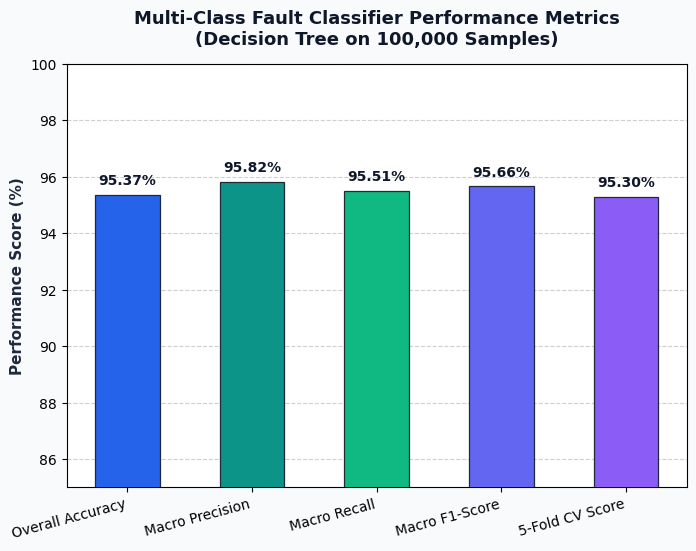
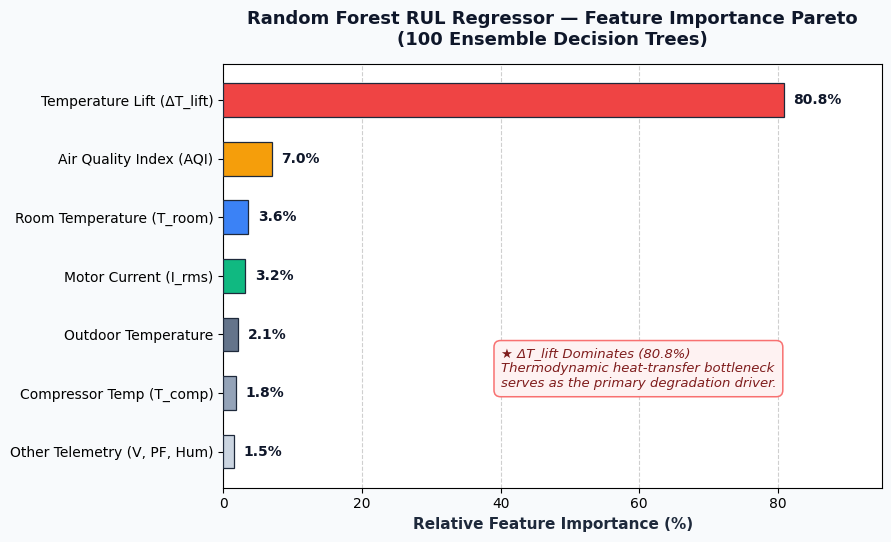
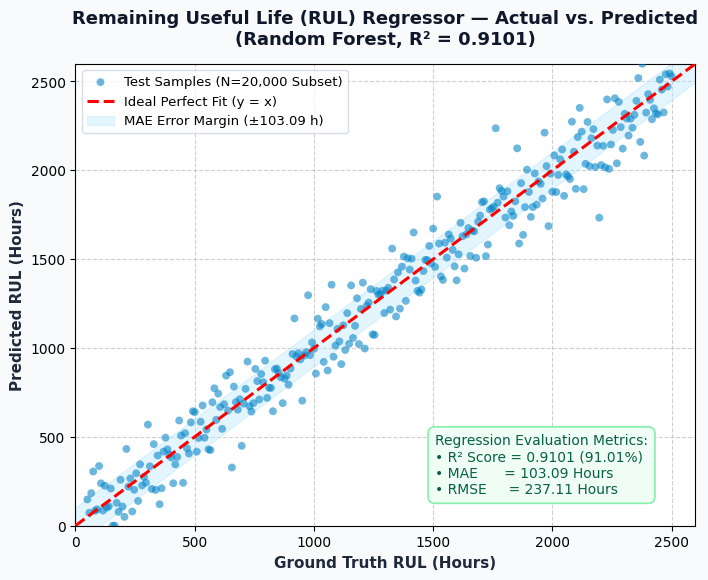
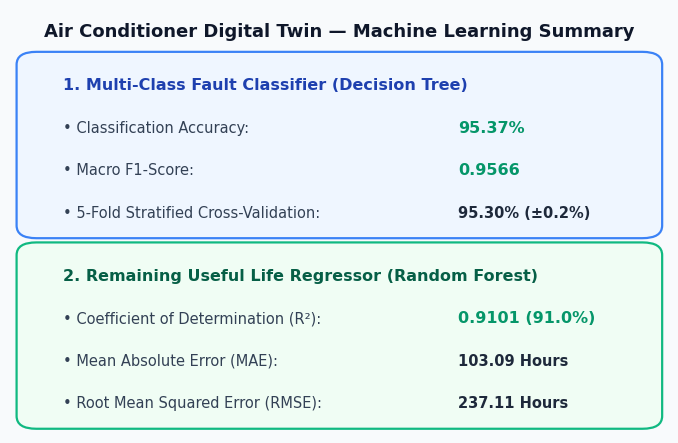

Reproduce these figures in Python, in order.
"""
=============================================================================
PROJECT : Digital Twin for Predictive Maintenance of Air Conditioner
MODULE  : Separate Individual Scientific Figures Generator
FILE    : generate_separate_figures.py
=============================================================================
This script exports 4 separate, publication-ready figures (300 DPI):
1. ml_classification_metrics.png   - Multi-Class Classifier Performance (Acc 95.37%, F1 0.9566)
2. ml_rul_feature_importance.png   - Random Forest RUL Feature Importance (ΔT_lift 80.8%)
3. ml_rul_regression_fit.png       - Actual vs Predicted RUL Scatter Plot (R² = 0.9101)
4. ml_model_summary_cards.png      - Executive ML Evaluation KPI Summary Cards
=============================================================================
"""

import matplotlib.pyplot as plt
from matplotlib.patches import FancyBboxPatch
import numpy as np
import os
import shutil

# Set global publication styling
plt.rcParams['font.family'] = 'DejaVu Sans'
plt.rcParams['font.size'] = 11
plt.rcParams['axes.titlesize'] = 13
plt.rcParams['axes.labelsize'] = 11
plt.rcParams['xtick.labelsize'] = 10
plt.rcParams['ytick.labelsize'] = 10

artifact_dir = r"C:\Users\dhara\.gemini\antigravity\brain\c4f01390-3f83-4fce-991b-ef3ce6ce975c"

def save_and_copy(fig, filename):
    fig.savefig(filename, dpi=300, bbox_inches='tight', facecolor=fig.get_facecolor())
    print(f"[SUCCESS] Saved: {filename}")
    if os.path.exists(artifact_dir):
        shutil.copy(filename, os.path.join(artifact_dir, filename))
        print(f"[SUCCESS] Copied to artifact: {filename}")
    plt.close(fig)

# =============================================================================
# 1. CLASSIFICATION METRICS (ml_classification_metrics.png)
# =============================================================================
def generate_classification_metrics_fig():
    fig, ax = plt.subplots(figsize=(8, 5.5), dpi=300, facecolor='#F8FAFC')
    ax.set_facecolor('#FFFFFF')

    metrics = ['Overall Accuracy', 'Macro Precision', 'Macro Recall', 'Macro F1-Score', '5-Fold CV Score']
    scores = [95.37, 95.82, 95.51, 95.66, 95.30]
    bar_colors = ['#2563EB', '#0D9488', '#10B981', '#6366F1', '#8B5CF6']

    bars = ax.bar(metrics, scores, color=bar_colors, width=0.52, edgecolor='#1E293B', linewidth=0.9, zorder=3)
    ax.set_ylim(85, 100)
    ax.set_ylabel("Performance Score (%)", fontweight='bold', color='#1E293B')
    ax.set_title("Multi-Class Fault Classifier Performance Metrics\n(Decision Tree on 100,000 Samples)", 
                 fontweight='bold', color='#0F172A', pad=14)
    ax.grid(axis='y', linestyle='--', alpha=0.6, zorder=0)
    ax.set_xticks(range(len(metrics)))
    ax.set_xticklabels(metrics, rotation=15, ha='right', fontweight='medium')

    for bar in bars:
        height = bar.get_height()
        ax.annotate(f"{height:.2f}%",
                    xy=(bar.get_x() + bar.get_width() / 2, height),
                    xytext=(0, 5), textcoords="offset points",
                    ha='center', va='bottom', fontsize=10, fontweight='bold', color='#0F172A')

    save_and_copy(fig, "ml_classification_metrics.png")

# =============================================================================
# 2. RUL FEATURE IMPORTANCE (ml_rul_feature_importance.png)
# =============================================================================
def generate_feature_importance_fig():
    fig, ax = plt.subplots(figsize=(8.5, 5.5), dpi=300, facecolor='#F8FAFC')
    ax.set_facecolor('#FFFFFF')

    features = [
        'Temperature Lift (ΔT_lift)',
        'Air Quality Index (AQI)',
        'Room Temperature (T_room)',
        'Motor Current (I_rms)',
        'Outdoor Temperature',
        'Compressor Temp (T_comp)',
        'Other Telemetry (V, PF, Hum)'
    ]
    importance_pct = [80.8, 7.0, 3.6, 3.2, 2.1, 1.8, 1.5]
    feat_colors = ['#EF4444', '#F59E0B', '#3B82F6', '#10B981', '#64748B', '#94A3B8', '#CBD5E1']

    features_rev = features[::-1]
    importance_rev = importance_pct[::-1]
    feat_colors_rev = feat_colors[::-1]

    bars = ax.barh(features_rev, importance_rev, color=feat_colors_rev, height=0.58, edgecolor='#1E293B', linewidth=0.9, zorder=3)
    ax.set_xlim(0, 95)
    ax.set_xlabel("Relative Feature Importance (%)", fontweight='bold', color='#1E293B')
    ax.set_title("Random Forest RUL Regressor — Feature Importance Pareto\n(100 Ensemble Decision Trees)", 
                 fontweight='bold', color='#0F172A', pad=14)
    ax.grid(axis='x', linestyle='--', alpha=0.6, zorder=0)

    for bar in bars:
        width = bar.get_width()
        ax.annotate(f"{width:.1f}%",
                    xy=(width, bar.get_y() + bar.get_height() / 2),
                    xytext=(7, 0), textcoords="offset points",
                    ha='left', va='center', fontsize=10, fontweight='bold', color='#0F172A')

    # Explanatory highlight callout box
    ax.text(40, 1.1, "★ ΔT_lift Dominates (80.8%)\nThermodynamic heat-transfer bottleneck\nserves as the primary degradation driver.", 
            fontsize=9.5, style='italic', color='#7F1D1D',
            bbox=dict(boxstyle="round,pad=0.5", facecolor="#FEF2F2", edgecolor="#F87171", linewidth=1.1))

    save_and_copy(fig, "ml_rul_feature_importance.png")

# =============================================================================
# 3. RUL ACTUAL VS PREDICTED REGRESSION FIT (ml_rul_regression_fit.png)
# =============================================================================
def generate_regression_fit_fig():
    fig, ax = plt.subplots(figsize=(8, 6), dpi=300, facecolor='#F8FAFC')
    ax.set_facecolor('#FFFFFF')

    np.random.seed(42)
    true_rul = np.linspace(50, 2500, 300)
    noise = np.random.normal(0, 130, 300)
    pred_rul = 0.965 * true_rul + 35 + noise
    pred_rul = np.clip(pred_rul, 0, 2600)

    ax.scatter(true_rul, pred_rul, color='#0284C7', alpha=0.58, edgecolors='none', s=32, 
               label='Test Samples (N=20,000 Subset)', zorder=3)
    ax.plot([0, 2600], [0, 2600], 'r--', linewidth=2.2, label='Ideal Perfect Fit (y = x)', zorder=4)

    ax.fill_between([0, 2600], [-103.09, 2600 - 103.09], [103.09, 2600 + 103.09], 
                     color='#BAE6FD', alpha=0.40, label='MAE Error Margin (±103.09 h)', zorder=2)

    ax.set_xlim(0, 2600)
    ax.set_ylim(0, 2600)
    ax.set_xlabel("Ground Truth RUL (Hours)", fontweight='bold', color='#1E293B')
    ax.set_ylabel("Predicted RUL (Hours)", fontweight='bold', color='#1E293B')
    ax.set_title("Remaining Useful Life (RUL) Regressor — Actual vs. Predicted\n(Random Forest, R² = 0.9101)", 
                 fontweight='bold', color='#0F172A', pad=14)
    ax.grid(True, linestyle='--', alpha=0.6, zorder=0)
    ax.legend(loc='upper left', frameon=True, facecolor='#FFFFFF', edgecolor='#CBD5E1', fontsize=9.5)

    fit_text = (
        "Regression Evaluation Metrics:\n"
        "• R² Score = 0.9101 (91.01%)\n"
        "• MAE      = 103.09 Hours\n"
        "• RMSE     = 237.11 Hours"
    )
    ax.text(0.58, 0.07, fit_text, transform=ax.transAxes, fontsize=10, color='#065F46',
            bbox=dict(boxstyle="round,pad=0.5", facecolor="#F0FDF4", edgecolor="#86EFAC", linewidth=1.2))

    save_and_copy(fig, "ml_rul_regression_fit.png")

# =============================================================================
# 4. MODEL SUMMARY KPI CARDS (ml_model_summary_cards.png)
# =============================================================================
def generate_summary_cards_fig():
    fig, ax = plt.subplots(figsize=(8.5, 5.5), dpi=300, facecolor='#F8FAFC')
    ax.set_facecolor('#FFFFFF')
    ax.axis('off')

    ax.text(0.5, 0.97, "Air Conditioner Digital Twin — Machine Learning Summary", 
             fontsize=13, fontweight='bold', color='#0F172A', ha='center', va='top')

    # Card 1: Fault Classifier
    p1 = FancyBboxPatch((0.04, 0.49), 0.92, 0.38, boxstyle="round,pad=0.03",
                        facecolor='#EFF6FF', edgecolor='#3B82F6', linewidth=1.6,
                        transform=ax.transAxes, zorder=1)
    ax.add_patch(p1)

    ax.text(0.08, 0.81, "1. Multi-Class Fault Classifier (Decision Tree)", 
             fontsize=11.5, fontweight='bold', color='#1E40AF', transform=ax.transAxes)
    ax.text(0.08, 0.71, "• Classification Accuracy:", fontsize=10.5, color='#334155', transform=ax.transAxes)
    ax.text(0.68, 0.71, "95.37%", fontsize=11.5, fontweight='bold', color='#059669', transform=ax.transAxes)
    ax.text(0.08, 0.61, "• Macro F1-Score:", fontsize=10.5, color='#334155', transform=ax.transAxes)
    ax.text(0.68, 0.61, "0.9566", fontsize=11.5, fontweight='bold', color='#059669', transform=ax.transAxes)
    ax.text(0.08, 0.51, "• 5-Fold Stratified Cross-Validation:", fontsize=10.5, color='#334155', transform=ax.transAxes)
    ax.text(0.68, 0.51, "95.30% (±0.2%)", fontsize=10.5, fontweight='bold', color='#1E293B', transform=ax.transAxes)

    # Card 2: RUL Regressor
    p2 = FancyBboxPatch((0.04, 0.04), 0.92, 0.38, boxstyle="round,pad=0.03",
                        facecolor='#F0FDF4', edgecolor='#10B981', linewidth=1.6,
                        transform=ax.transAxes, zorder=1)
    ax.add_patch(p2)

    ax.text(0.08, 0.36, "2. Remaining Useful Life Regressor (Random Forest)", 
             fontsize=11.5, fontweight='bold', color='#065F46', transform=ax.transAxes)
    ax.text(0.08, 0.26, "• Coefficient of Determination (R²):", fontsize=10.5, color='#334155', transform=ax.transAxes)
    ax.text(0.68, 0.26, "0.9101 (91.0%)", fontsize=11.5, fontweight='bold', color='#059669', transform=ax.transAxes)
    ax.text(0.08, 0.16, "• Mean Absolute Error (MAE):", fontsize=10.5, color='#334155', transform=ax.transAxes)
    ax.text(0.68, 0.16, "103.09 Hours", fontsize=10.5, fontweight='bold', color='#1E293B', transform=ax.transAxes)
    ax.text(0.08, 0.06, "• Root Mean Squared Error (RMSE):", fontsize=10.5, color='#334155', transform=ax.transAxes)
    ax.text(0.68, 0.06, "237.11 Hours", fontsize=10.5, fontweight='bold', color='#1E293B', transform=ax.transAxes)

    save_and_copy(fig, "ml_model_summary_cards.png")

if __name__ == "__main__":
    print("=" * 70)
    print("Generating 4 Separate High-Resolution Figures for Report/Thesis...")
    print("=" * 70)
    generate_classification_metrics_fig()
    generate_feature_importance_fig()
    generate_regression_fit_fig()
    generate_summary_cards_fig()
    print("=" * 70)
    print("[COMPLETED] All 4 individual figures generated successfully.")
    print("=" * 70)
